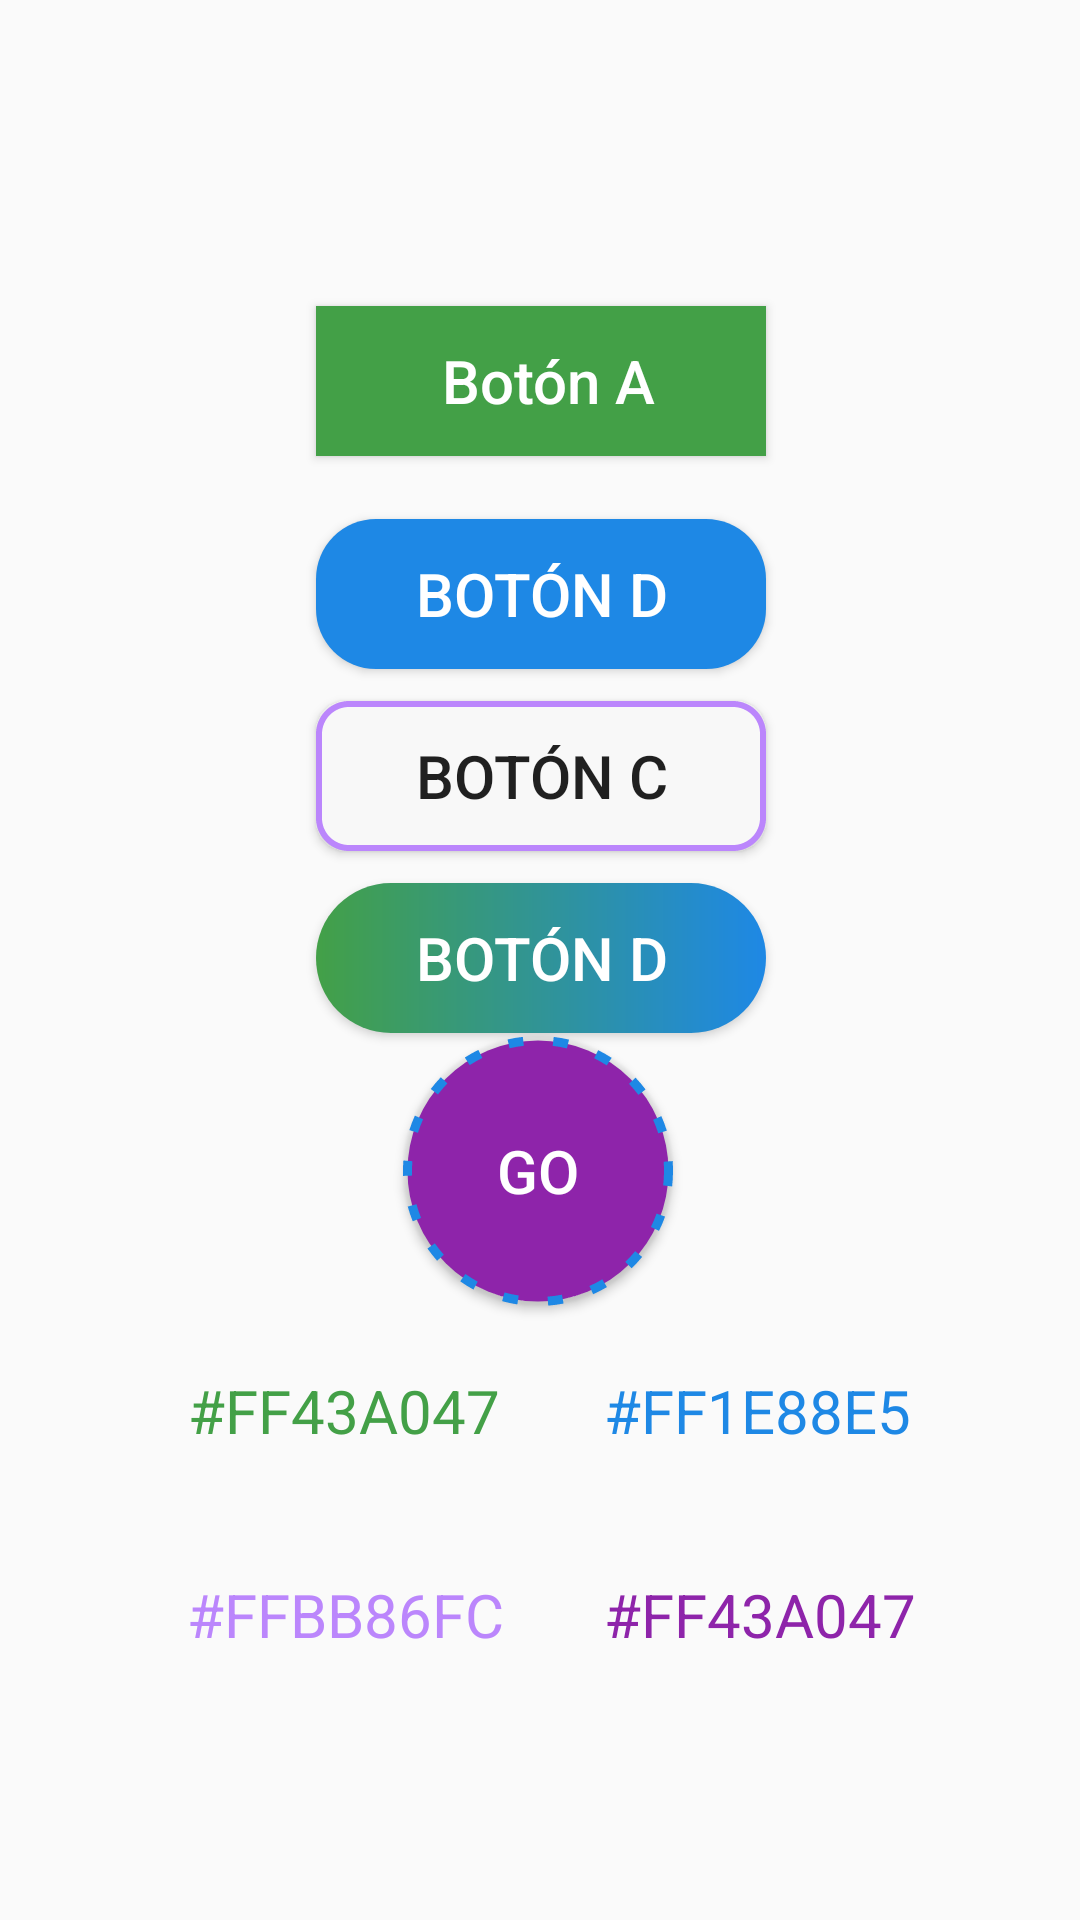

This screen was rendered from an Android layout file. Write that file and the resources it references.
<!-- AndroidManifest.xml: application theme Theme.Drawable2 -->
<!-- res/layout/activity_main.xml -->
<?xml version="1.0" encoding="utf-8"?>
<androidx.constraintlayout.widget.ConstraintLayout xmlns:android="http://schemas.android.com/apk/res/android"
    xmlns:app="http://schemas.android.com/apk/res-auto"
    xmlns:tools="http://schemas.android.com/tools"
    android:layout_width="match_parent"
    android:layout_height="match_parent"
    tools:context=".MainActivity">

    <Button
        android:id="@+id/button"
        android:layout_width="150dp"
        android:layout_height="50dp"
        android:background="@drawable/rectangulo"
        android:gravity="center"
        android:text="  Botón A "
        android:textAllCaps="false"
        android:textColor="@color/white"
        android:textSize="20sp"
        app:layout_constraintBottom_toBottomOf="parent"
        app:layout_constraintEnd_toEndOf="parent"
        app:layout_constraintHorizontal_bias="0.501"
        app:layout_constraintStart_toStartOf="parent"
        app:layout_constraintTop_toTopOf="parent"
        app:layout_constraintVertical_bias="0.173" />

    <Button
        android:id="@+id/button2"
        android:layout_width="150dp"
        android:layout_height="50dp"
        android:background="@drawable/rectangulo2"
        android:gravity="center"
        android:text="Botón D"
        android:textColor="@color/white"
        android:textSize="20sp"
        app:layout_constraintBottom_toBottomOf="parent"
        app:layout_constraintEnd_toEndOf="parent"
        app:layout_constraintHorizontal_bias="0.501"
        app:layout_constraintStart_toStartOf="parent"
        app:layout_constraintTop_toTopOf="parent"
        app:layout_constraintVertical_bias="0.293" />

    <Button
        android:id="@+id/button3"
        android:layout_width="150dp"
        android:layout_height="50dp"
        android:background="@drawable/rectangulo3"
        android:gravity="center"
        android:text="Botón C"
        android:textSize="20sp"
        app:layout_constraintBottom_toBottomOf="parent"
        app:layout_constraintEnd_toEndOf="parent"
        app:layout_constraintHorizontal_bias="0.501"
        app:layout_constraintStart_toStartOf="parent"
        app:layout_constraintTop_toTopOf="parent"
        app:layout_constraintVertical_bias="0.396" />

    <Button
        android:id="@+id/button4"
        android:layout_width="150dp"
        android:layout_height="50dp"
        android:background="@drawable/rectangulo4"
        android:gravity="center"
        android:text="Botón D"
        android:textColor="@color/white"
        android:textSize="20sp"
        app:layout_constraintBottom_toBottomOf="parent"
        app:layout_constraintEnd_toEndOf="parent"
        app:layout_constraintHorizontal_bias="0.501"
        app:layout_constraintStart_toStartOf="parent"
        app:layout_constraintTop_toTopOf="parent"
        app:layout_constraintVertical_bias="0.499" />

    <Button
        android:id="@+id/button5"
        android:layout_width="90dp"
        android:layout_height="90dp"
        android:background="@drawable/ovalo"
        android:gravity="center"
        android:text="GO"
        android:textColor="@color/white"
        android:textSize="20sp"
        app:layout_constraintBottom_toBottomOf="parent"
        app:layout_constraintEnd_toEndOf="parent"
        app:layout_constraintHorizontal_bias="0.498"
        app:layout_constraintStart_toStartOf="parent"
        app:layout_constraintTop_toTopOf="parent"
        app:layout_constraintVertical_bias="0.628" />
    <TextView
        android:id="@+id/textView"
        android:layout_width="wrap_content"
        android:layout_height="wrap_content"
        android:text="#FF43A047"
        android:textColor="@color/verde"
        android:textSize="20sp"
        app:layout_constraintBottom_toBottomOf="parent"
        app:layout_constraintEnd_toEndOf="parent"
        app:layout_constraintHorizontal_bias="0.245"
        app:layout_constraintStart_toStartOf="parent"
        app:layout_constraintTop_toTopOf="parent"
        app:layout_constraintVertical_bias="0.745" />

    <TextView
        android:id="@+id/textView1"
        android:layout_width="wrap_content"
        android:layout_height="wrap_content"
        android:text="#FF43A047"
        android:textColor="@color/morado"
        android:textSize="20sp"
        app:layout_constraintBottom_toBottomOf="parent"
        app:layout_constraintEnd_toEndOf="parent"
        app:layout_constraintHorizontal_bias="0.787"
        app:layout_constraintStart_toStartOf="parent"
        app:layout_constraintTop_toTopOf="parent"
        app:layout_constraintVertical_bias="0.856" />

    <TextView
        android:id="@+id/textView2"
        android:layout_width="wrap_content"
        android:layout_height="wrap_content"
        android:text="#FFBB86FC"
        android:textColor="@color/purple_200"
        android:textSize="20sp"
        app:layout_constraintBottom_toBottomOf="parent"
        app:layout_constraintEnd_toEndOf="parent"
        app:layout_constraintHorizontal_bias="0.245"
        app:layout_constraintStart_toStartOf="parent"
        app:layout_constraintTop_toTopOf="parent"
        app:layout_constraintVertical_bias="0.856" />

    <TextView
        android:id="@+id/textView3"
        android:layout_width="wrap_content"
        android:layout_height="wrap_content"
        android:text="#FF1E88E5"
        android:textColor="@color/azul"
        android:textSize="20sp"
        app:layout_constraintBottom_toBottomOf="parent"
        app:layout_constraintEnd_toEndOf="parent"
        app:layout_constraintHorizontal_bias="0.782"
        app:layout_constraintStart_toStartOf="parent"
        app:layout_constraintTop_toTopOf="parent"
        app:layout_constraintVertical_bias="0.745" />
</androidx.constraintlayout.widget.ConstraintLayout>
<!-- resources referenced by this layout -->
<resources>
  <color name="azul">#FF1E88E5</color>
  <color name="morado">#FF8E24AA</color>
  <color name="purple_200">#FFBB86FC</color>
  <color name="verde">#FF43A047</color>
  <color name="white">#FFFFFFFF</color>
  <!-- drawable ovalo (drawable) -->
  <?xml version="1.0" encoding="utf-8"?>
  <shape xmlns:android="http://schemas.android.com/apk/res/android"
      android:shape="oval">
      
      
      
      
      <solid android:color="#8E24AA"/>
      <corners android:radius="0dp"/>
      <stroke android:color="@color/azul"
          android:width="3dp" android:dashGap="10dp"
          android:dashWidth="5dp"/>
      
      
      
  
  </shape>
  <!-- drawable rectangulo (drawable) -->
  <?xml version="1.0" encoding="utf-8"?>
  <shape xmlns:android="http://schemas.android.com/apk/res/android"
      android:shape="rectangle">
      
      
      
      
      <solid android:color="@color/verde"/>
      <corners android:radius="0dp"/>
      
      
      
      
      
      
  
  </shape>
  <!-- drawable rectangulo2 (drawable) -->
  <?xml version="1.0" encoding="utf-8"?>
  <shape xmlns:android="http://schemas.android.com/apk/res/android"
      android:shape="rectangle">
      
      
      
      
      <solid android:color="#1E88E5"/>
      <corners android:radius="20dp"/>
      
      
      
      
      
      
  
  </shape>
  <!-- drawable rectangulo3 (drawable) -->
  <?xml version="1.0" encoding="utf-8"?>
  <shape xmlns:android="http://schemas.android.com/apk/res/android"
      android:shape="rectangle">
      
      
      
      
      <solid android:color="#F8F8F8"/>
      <corners android:radius="10dp"/>
      <stroke android:color="@color/purple_200"
          android:width="2dp" android:dashGap="0dp"
          android:dashWidth="1dp"
          />
      
      
      
  
  </shape>
  <!-- drawable rectangulo4 (drawable) -->
  <?xml version="1.0" encoding="utf-8"?>
  <shape xmlns:android="http://schemas.android.com/apk/res/android"
      android:shape="rectangle">
      
      
      
      
      <solid android:color="#1E88E5"/>
      <corners android:radius="40dp"/>
      
      
      
      <gradient android:startColor="#43A047"
          android:endColor="#1E88E5"
          android:type="linear"/>
  
  </shape>
  <style name="Theme.Drawable2" parent="Theme.AppCompat.Light.DarkActionBar">
          
          <item name="colorPrimary">@color/purple_500</item>
          <item name="colorPrimaryVariant">@color/purple_700</item>
          <item name="colorOnPrimary">@color/white</item>
          
          <item name="colorSecondary">@color/teal_200</item>
          <item name="colorSecondaryVariant">@color/teal_700</item>
          <item name="colorOnSecondary">@color/black</item>
          
          <item name="android:statusBarColor" tools:targetApi="l">?attr/colorPrimaryVariant</item>
          
      </style>
  <color name="purple_500">#FF6200EE</color>
  <color name="purple_700">#FF3700B3</color>
  <color name="teal_200">#FF03DAC5</color>
  <color name="teal_700">#FF018786</color>
  <color name="black">#FF000000</color>
</resources>
